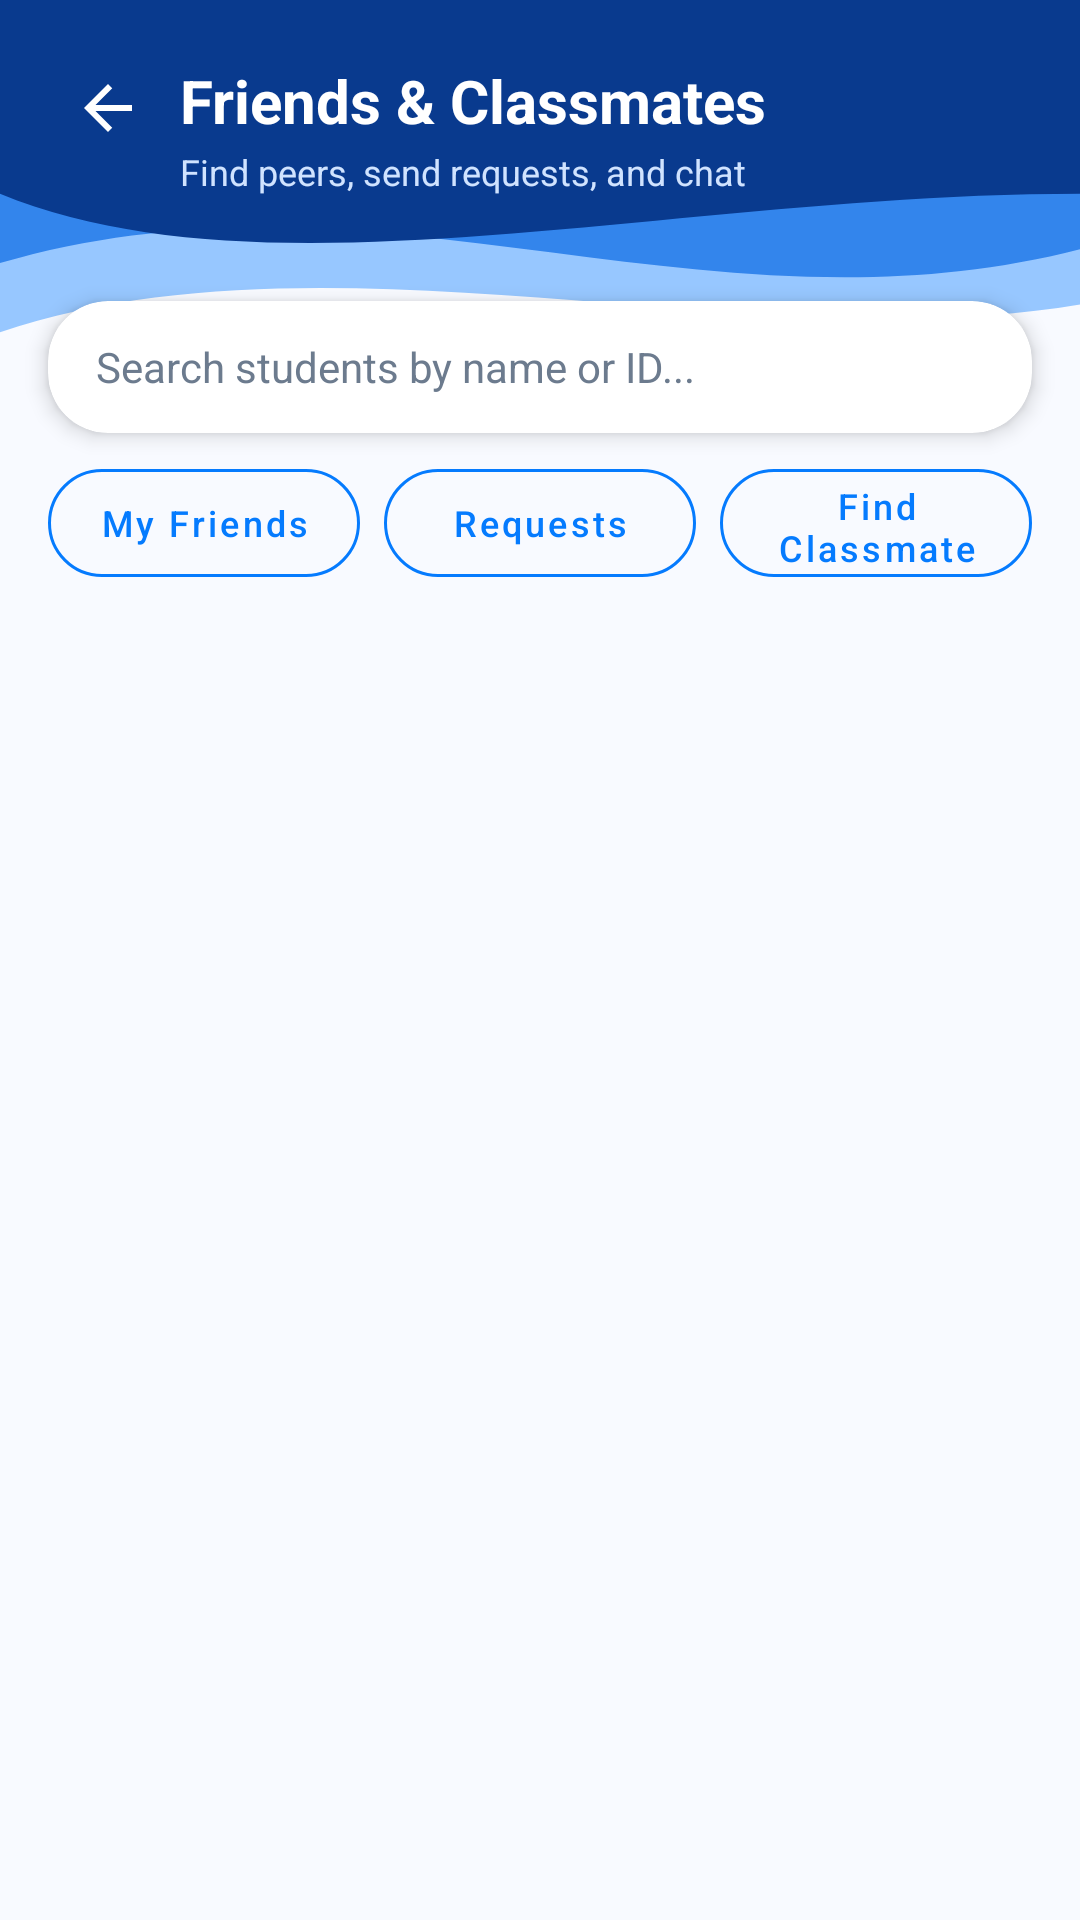

Reconstruct the res/layout file that produces this screen, plus the resources it refers to.
<!-- AndroidManifest.xml: application theme Theme.FinalYearProjectNew -->
<!-- res/layout/activity_friends.xml -->
<?xml version="1.0" encoding="utf-8"?>
<androidx.constraintlayout.widget.ConstraintLayout xmlns:android="http://schemas.android.com/apk/res/android"
    xmlns:app="http://schemas.android.com/apk/res-auto"
    xmlns:tools="http://schemas.android.com/tools"
    android:layout_width="match_parent"
    android:layout_height="match_parent"
    android:background="#F8FAFF"
    tools:context=".FriendsActivity">

    
    <RelativeLayout
        android:id="@+id/headerBanner"
        android:layout_width="match_parent"
        android:layout_height="120dp"
        android:background="@drawable/ic_top_wave"
        android:paddingHorizontal="20dp"
        android:paddingTop="20dp"
        app:layout_constraintTop_toTopOf="parent">

        <ImageView
            android:id="@+id/btnBack"
            android:layout_width="32dp"
            android:layout_height="32dp"
            android:background="?attr/selectableItemBackgroundBorderless"
            android:padding="4dp"
            android:src="@drawable/ic_arrow_back"
            app:tint="#FFFFFF" />

        <TextView
            android:id="@+id/tvHeaderTitle"
            android:layout_width="wrap_content"
            android:layout_height="wrap_content"
            android:layout_marginStart="8dp"
            android:layout_toEndOf="@id/btnBack"
            android:text="Friends &amp; Classmates"
            android:textColor="#FFFFFF"
            android:textSize="20sp"
            android:textStyle="bold" />

        <TextView
            android:layout_width="wrap_content"
            android:layout_height="wrap_content"
            android:layout_below="@id/tvHeaderTitle"
            android:layout_alignStart="@id/tvHeaderTitle"
            android:layout_marginTop="2dp"
            android:text="Find peers, send requests, and chat"
            android:textColor="#D0E3FF"
            android:textSize="12sp" />
    </RelativeLayout>

    
    <androidx.cardview.widget.CardView
        android:id="@+id/cardSearch"
        android:layout_width="match_parent"
        android:layout_height="wrap_content"
        android:layout_marginHorizontal="16dp"
        android:layout_marginTop="-20dp"
        app:cardBackgroundColor="#FFFFFF"
        app:cardCornerRadius="20dp"
        app:cardElevation="4dp"
        app:layout_constraintTop_toBottomOf="@id/headerBanner">

        <EditText
            android:id="@+id/etSearchStudent"
            android:layout_width="match_parent"
            android:layout_height="44dp"
            android:background="@null"
            android:drawableStart="@drawable/ic_menu"
            android:drawablePadding="10dp"
            android:hint="Search students by name or ID..."
            android:inputType="text"
            android:paddingHorizontal="16dp"
            android:textColor="#0D2F5A"
            android:textColorHint="#6C7B8E"
            android:textSize="14sp" />
    </androidx.cardview.widget.CardView>

    
    <LinearLayout
        android:id="@+id/layoutTabs"
        android:layout_width="match_parent"
        android:layout_height="wrap_content"
        android:layout_marginTop="12dp"
        android:gravity="center"
        android:orientation="horizontal"
        android:paddingHorizontal="16dp"
        app:layout_constraintTop_toBottomOf="@id/cardSearch">

        <com.google.android.material.button.MaterialButton
            android:id="@+id/tabMyFriends"
            style="@style/Widget.MaterialComponents.Button.OutlinedButton"
            android:layout_width="0dp"
            android:layout_height="36dp"
            android:layout_weight="1"
            android:insetTop="0dp"
            android:insetBottom="0dp"
            android:text="My Friends"
            android:textAllCaps="false"
            android:textColor="#057BFE"
            android:textSize="12sp"
            app:cornerRadius="18dp"
            app:strokeColor="#057BFE" />

        <com.google.android.material.button.MaterialButton
            android:id="@+id/tabRequests"
            style="@style/Widget.MaterialComponents.Button.OutlinedButton"
            android:layout_width="0dp"
            android:layout_height="36dp"
            android:layout_marginStart="8dp"
            android:layout_weight="1"
            android:insetTop="0dp"
            android:insetBottom="0dp"
            android:text="Requests"
            android:textAllCaps="false"
            android:textColor="#057BFE"
            android:textSize="12sp"
            app:cornerRadius="18dp"
            app:strokeColor="#057BFE" />

        <com.google.android.material.button.MaterialButton
            android:id="@+id/tabFindNew"
            style="@style/Widget.MaterialComponents.Button.OutlinedButton"
            android:layout_width="0dp"
            android:layout_height="36dp"
            android:layout_marginStart="8dp"
            android:layout_weight="1"
            android:insetTop="0dp"
            android:insetBottom="0dp"
            android:text="Find Classmates"
            android:textAllCaps="false"
            android:textColor="#057BFE"
            android:textSize="12sp"
            app:cornerRadius="18dp"
            app:strokeColor="#057BFE" />
    </LinearLayout>

    
    <androidx.recyclerview.widget.RecyclerView
        android:id="@+id/rvFriends"
        android:layout_width="match_parent"
        android:layout_height="0dp"
        android:clipToPadding="false"
        android:paddingTop="8dp"
        android:paddingBottom="16dp"
        app:layout_constraintBottom_toBottomOf="parent"
        app:layout_constraintTop_toBottomOf="@id/layoutTabs" />

    
    <LinearLayout
        android:id="@+id/llEmptyState"
        android:layout_width="wrap_content"
        android:layout_height="wrap_content"
        android:gravity="center"
        android:orientation="vertical"
        android:visibility="gone"
        app:layout_constraintBottom_toBottomOf="parent"
        app:layout_constraintEnd_toEndOf="parent"
        app:layout_constraintStart_toStartOf="parent"
        app:layout_constraintTop_toBottomOf="@id/layoutTabs">

        <TextView
            android:id="@+id/tvEmptyTitle"
            android:layout_width="wrap_content"
            android:layout_height="wrap_content"
            android:text="No friends found"
            android:textColor="#0D2F5A"
            android:textSize="16sp"
            android:textStyle="bold" />

        <TextView
            android:id="@+id/tvEmptySubtitle"
            android:layout_width="wrap_content"
            android:layout_height="wrap_content"
            android:layout_marginTop="4dp"
            android:text="Tap 'Find Classmates' to send friend requests!"
            android:textColor="#6C7B8E"
            android:textSize="13sp" />
    </LinearLayout>

</androidx.constraintlayout.widget.ConstraintLayout>
<!-- resources referenced by this layout -->
<resources>
  <!-- drawable ic_arrow_back (drawable) -->
  <vector xmlns:android="http://schemas.android.com/apk/res/android"
      android:width="24dp"
      android:height="24dp"
      android:viewportWidth="24"
      android:viewportHeight="24">
    <path
        android:pathData="M20,11H7.83l5.59,-5.59L12,4l-8,8 8,8 1.41,-1.41L7.83,13H20v-2z"
        android:fillColor="#0D2F5A"/>
  </vector>
  <!-- drawable ic_top_wave (drawable) -->
  <vector xmlns:android="http://schemas.android.com/apk/res/android"
      android:width="400dp"
      android:height="260dp"
      android:viewportWidth="400"
      android:viewportHeight="260">
      
      <path
          android:fillColor="#057BFE"
          android:fillAlpha="0.4"
          android:pathData="M0,0 L400,0 L400,220 C280,260 120,160 0,240 Z" />
      
      <path
          android:fillColor="#1A73E8"
          android:fillAlpha="0.8"
          android:pathData="M0,0 L400,0 L400,180 C260,250 140,110 0,190 Z" />
      
      <path
          android:fillColor="#093A8E"
          android:pathData="M0,0 L400,0 L400,140 C250,140 100,220 0,140 Z" />
  </vector>
  <style name="Theme.FinalYearProjectNew" parent="Base.Theme.FinalYearProjectNew" />
  <style name="Base.Theme.FinalYearProjectNew" parent="Theme.Material3.DayNight.NoActionBar">
          
          
      </style>
</resources>
